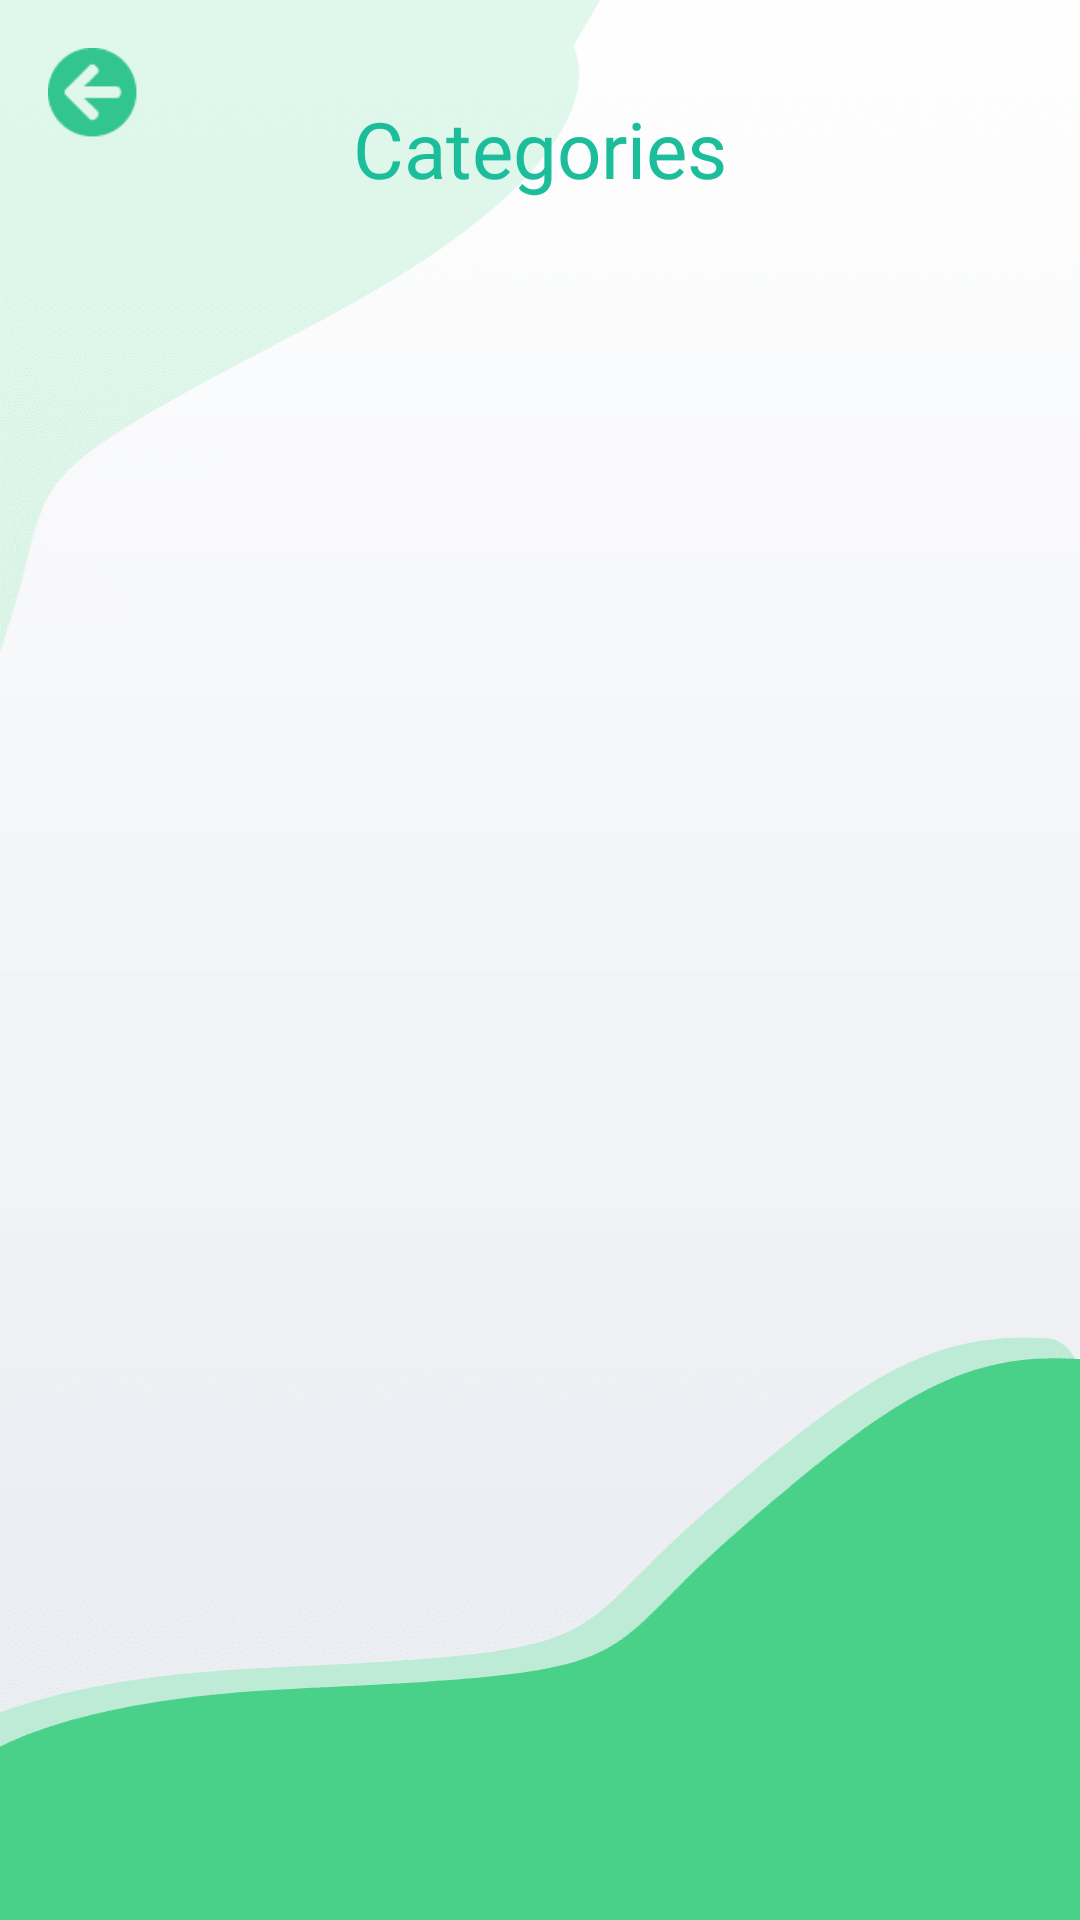

Here is an Android app screen rendered from its layout file. Give the layout XML and the strings, colors and styles it references.
<!-- AndroidManifest.xml: application theme Theme.MemesCommunity -->
<!-- res/layout/activity_category_see_all.xml -->
<?xml version="1.0" encoding="utf-8"?>
<androidx.constraintlayout.widget.ConstraintLayout xmlns:android="http://schemas.android.com/apk/res/android"
    xmlns:app="http://schemas.android.com/apk/res-auto"
    xmlns:tools="http://schemas.android.com/tools"
    android:layout_width="match_parent"
    android:layout_height="match_parent"
    android:background="@drawable/seealltrending"
    tools:context=".CategorySeeAllActivity">

        <androidx.constraintlayout.widget.ConstraintLayout
            android:layout_width="match_parent"
            android:layout_height="match_parent">

            <ImageView
                android:id="@+id/categorySeeAllActivityBack"
                android:layout_width="30dp"
                android:layout_height="30dp"
                android:layout_marginStart="16dp"
                android:layout_marginTop="16dp"
                android:src="@drawable/signupabackbutton"
                app:layout_constraintStart_toStartOf="parent"
                app:layout_constraintTop_toTopOf="parent" />



            <TextView
                android:id="@+id/categoryNameSeeAllActivity"
                android:layout_width="wrap_content"
                android:layout_height="wrap_content"
                android:layout_marginStart="32dp"
                android:layout_marginTop="32dp"
                android:layout_marginEnd="32dp"
                android:text="Categories"
                android:textSize="26sp"
                android:textColor="#1BBD9B"
                android:fontFamily="@font/suprema_bold"
                app:layout_constraintEnd_toEndOf="parent"
                app:layout_constraintStart_toStartOf="parent"
                app:layout_constraintTop_toTopOf="parent" />

            <GridView
                android:id="@+id/categoryGridViewSeeAllActivity"
                android:layout_width="0dp"
                android:layout_height="0dp"
                android:columnWidth="90dp"
                android:gravity="center"
                android:numColumns="3"
                android:verticalSpacing="5dp"
                android:layout_marginStart="4dp"
                android:layout_marginTop="16dp"
                android:layout_marginEnd="4dp"
                app:layout_constraintBottom_toBottomOf="parent"
                app:layout_constraintEnd_toEndOf="parent"
                app:layout_constraintStart_toStartOf="parent"
                app:layout_constraintTop_toBottomOf="@+id/categoryNameSeeAllActivity" />

        </androidx.constraintlayout.widget.ConstraintLayout>

</androidx.constraintlayout.widget.ConstraintLayout>
<!-- resources referenced by this layout -->
<resources>
  <!-- drawable seealltrending: webp bitmap (drawable-hdpi, 4936 bytes) -->
  <!-- drawable signupabackbutton: webp bitmap (drawable-hdpi, 266 bytes) -->
  <style name="Theme.MemesCommunity" parent="Theme.AppCompat.Light.NoActionBar">
          
  
  
  
  
  
  
          <item name="colorOnSecondary">@color/black</item>
          
  
          
      </style>
  <color name="black">#FF000000</color>
</resources>
